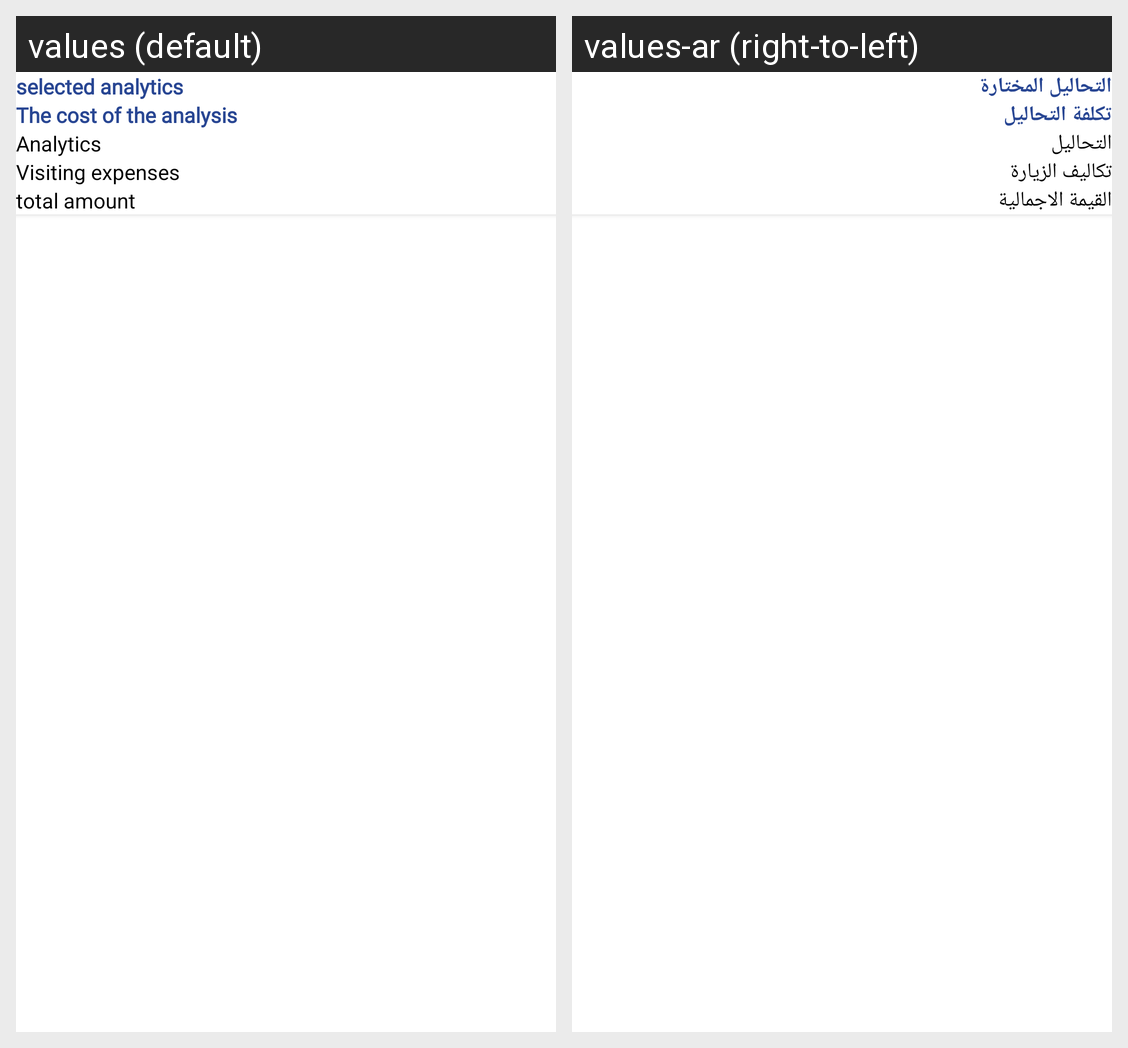

For this localized Android screen grid, give each drawn string resource with its value in every locale shown.
Android screen res/layout/fragment_confirm_reserve.xml rendered under 2 locales, left to right: values (default), values-ar (right-to-left). Device: Nexus 5 (rendered at 1080×1920; each locale shown at half size, 540×960, under a caption strip naming it); theme Theme.TahlilukClient.
Strings drawn on this screen, with the default value and each locale's value (text and hints the layout hard-codes, and strings that could not be matched under every locale, appear in the picture but are not listed):

selected_analyses
  values: selected analytics
  values-ar: التحاليل المختارة

The_cost_of_the_analysis
  values: The cost of the analysis
  values-ar: تكلفة التحاليل

Tv_Analytics
  values: Analytics
  values-ar: التحاليل

Visiting_expenses
  values: Visiting expenses
  values-ar: تكاليف الزيارة

lbl_total_amount
  values: total amount
  values-ar: القيمة الاجمالية
